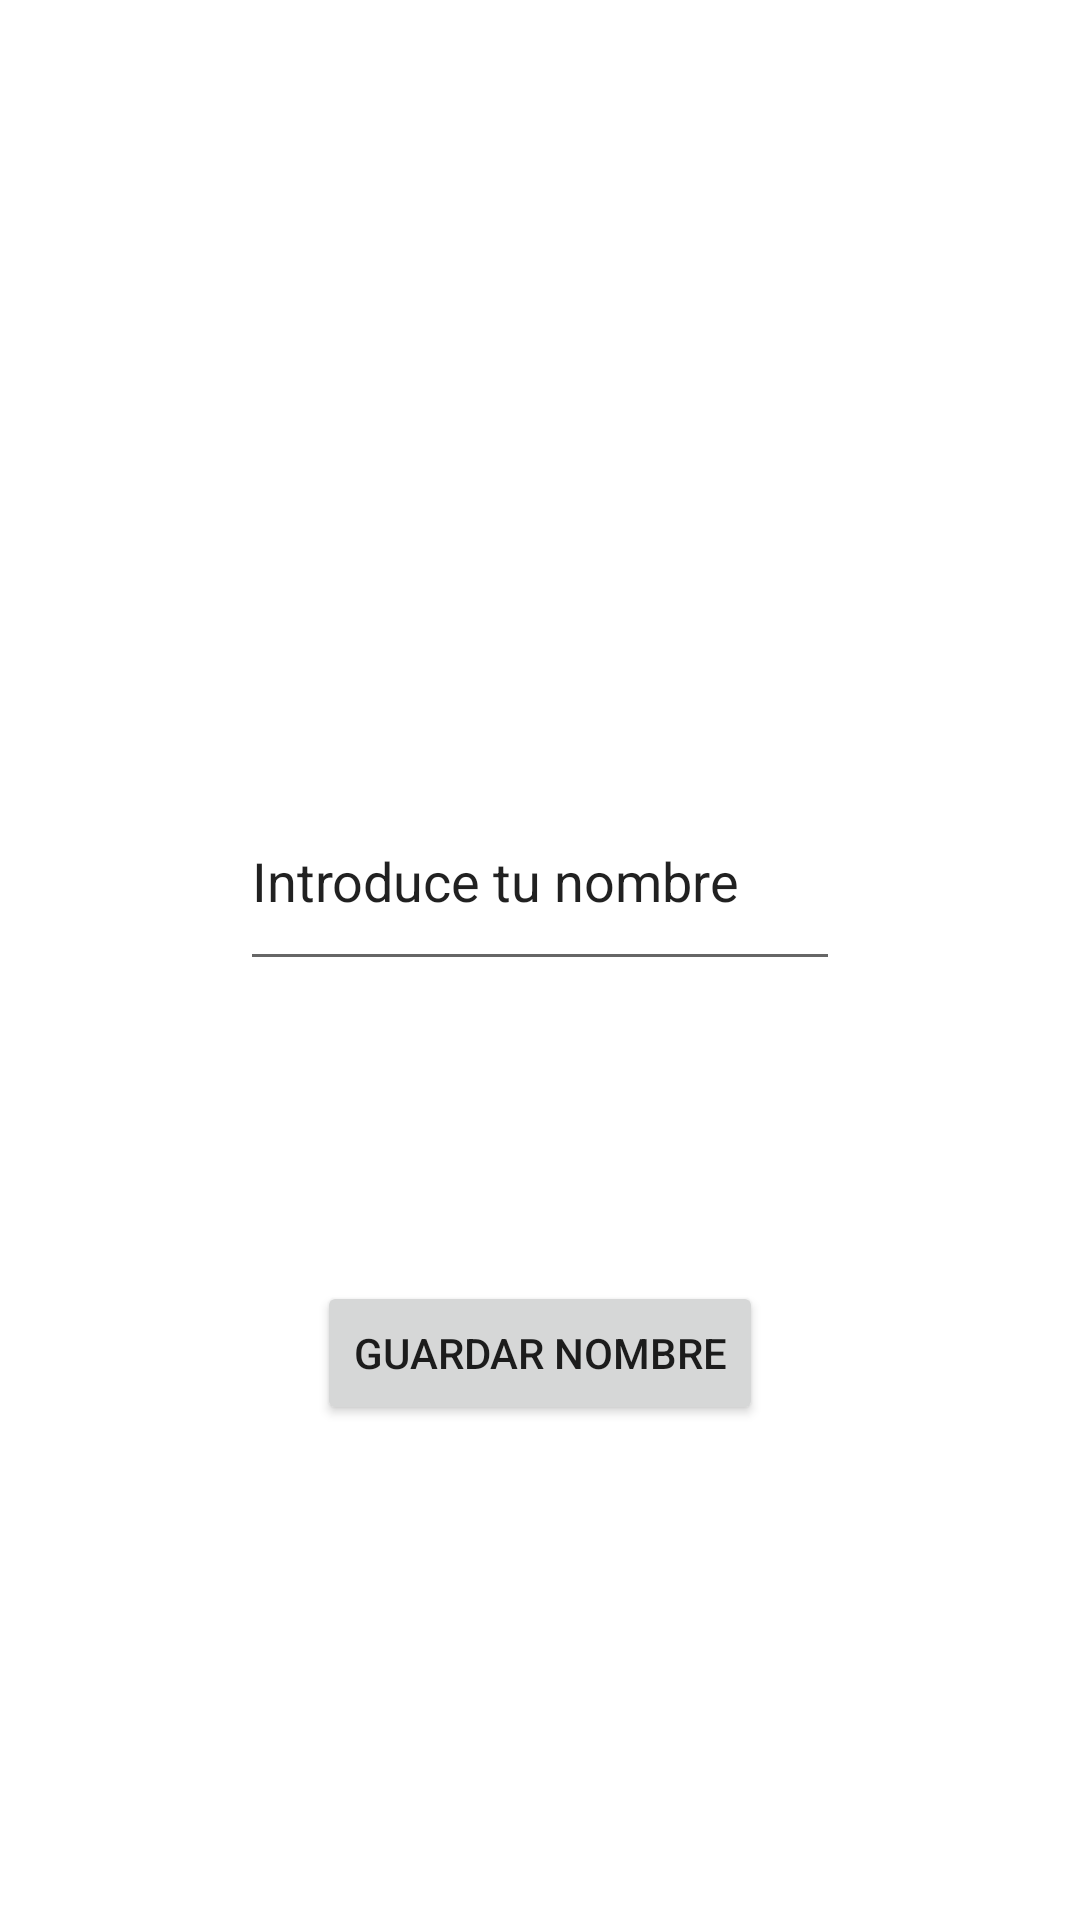

The Android layout XML behind this screen, and the referenced resources:
<!-- AndroidManifest.xml: application theme Theme.Prueba3 -->
<!-- res/layout/activity_escribir_nombre.xml -->
<?xml version="1.0" encoding="utf-8"?>
<androidx.constraintlayout.widget.ConstraintLayout xmlns:android="http://schemas.android.com/apk/res/android"
    xmlns:app="http://schemas.android.com/apk/res-auto"
    xmlns:tools="http://schemas.android.com/tools"
    android:layout_width="match_parent"
    android:layout_height="match_parent"
    tools:context=".EscribirNombreActivity">

    <EditText
        android:id="@+id/textViewIntroducirNombre"
        android:layout_width="200dp"
        android:layout_height="70dp"
        android:layout_marginTop="257dp"
        android:text="Introduce tu nombre"
        app:layout_constraintEnd_toEndOf="parent"
        app:layout_constraintStart_toStartOf="parent"
        app:layout_constraintTop_toTopOf="parent" />

    <Button
        android:id="@+id/buttonGuardarNombre"
        android:layout_width="wrap_content"
        android:layout_height="wrap_content"
        android:layout_marginTop="100dp"
        android:text="Guardar Nombre"
        app:layout_constraintEnd_toEndOf="parent"
        app:layout_constraintStart_toStartOf="parent"
        app:layout_constraintTop_toBottomOf="@+id/textViewIntroducirNombre" />


</androidx.constraintlayout.widget.ConstraintLayout>
<!-- resources referenced by this layout -->
<resources>
  <style name="Theme.Prueba3" parent="Theme.MaterialComponents.DayNight.DarkActionBar">
          
          <item name="colorPrimary">@color/purple_500</item>
          <item name="colorPrimaryVariant">@color/purple_700</item>
          <item name="colorOnPrimary">@color/white</item>
          
          <item name="colorSecondary">@color/teal_200</item>
          <item name="colorSecondaryVariant">@color/teal_700</item>
          <item name="colorOnSecondary">@color/black</item>
          
          <item name="android:statusBarColor" tools:targetApi="l">?attr/colorPrimaryVariant</item>
          
      </style>
  <!-- not gathered from this repository: default colours our renderer supplied (Android Studio template values) -->
  <color name="purple_500">#FF6200EE</color>
  <color name="purple_700">#FF3700B3</color>
  <color name="teal_200">#FF03DAC5</color>
  <color name="teal_700">#FF018786</color>
  <color name="black">#FF000000</color>
  <color name="white">#FFFFFFFF</color>
</resources>
